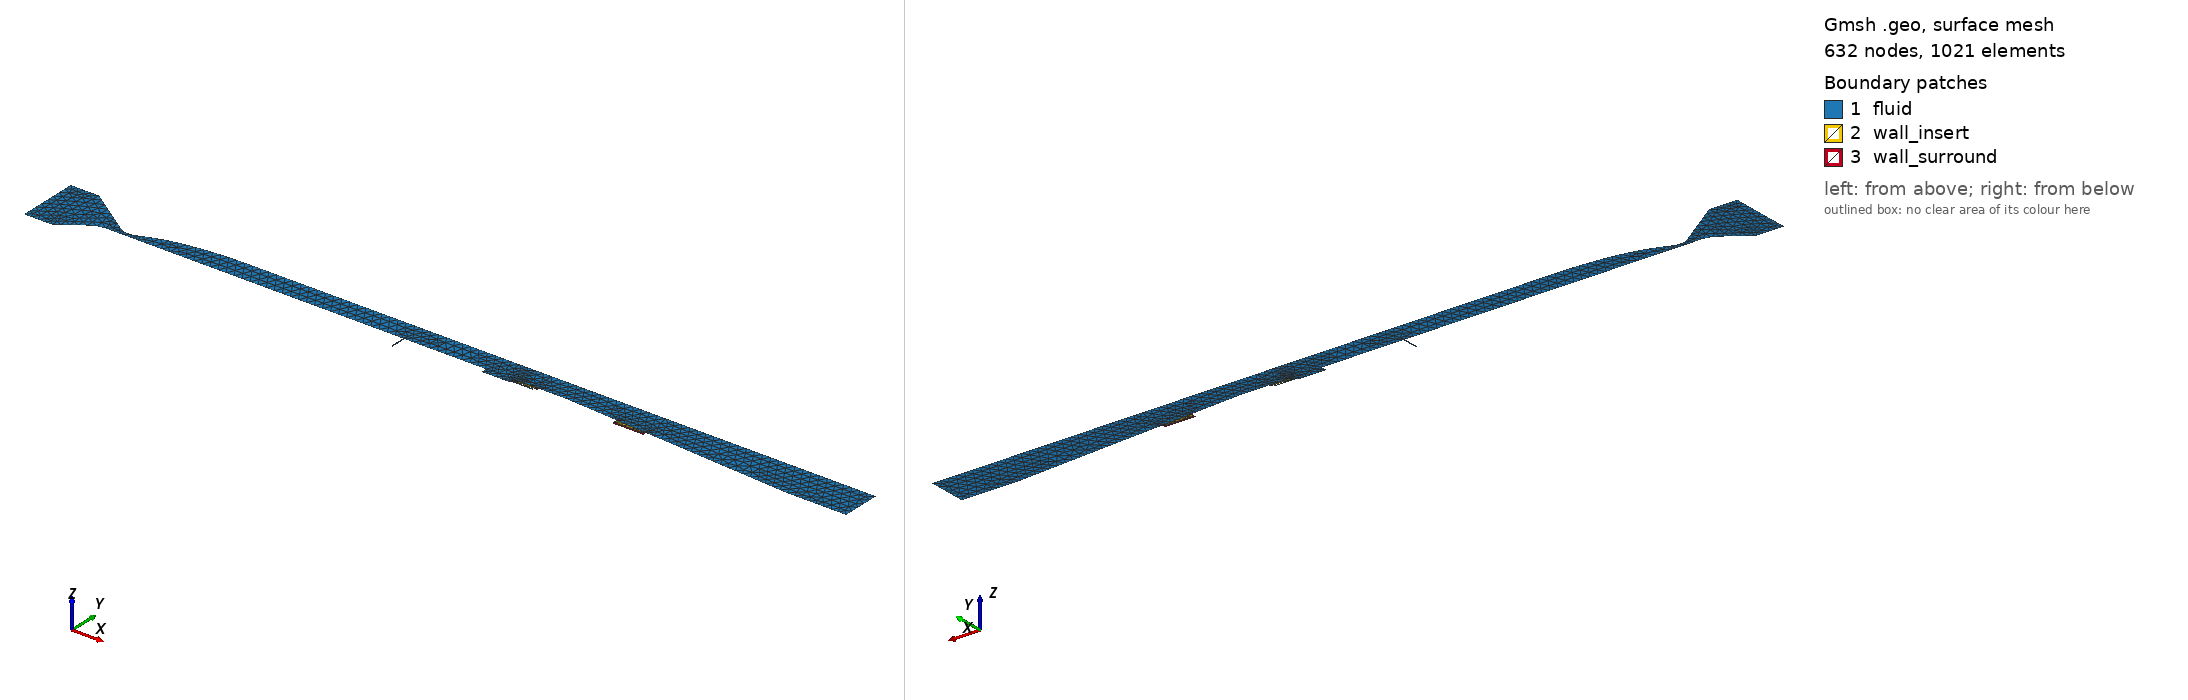

Gmsh geometry script, surface-meshed: 632 nodes, 1021 surface elements. Boundary patches (legend numbers): 1 fluid, 2 wall_insert, 3 wall_surround. Left view from above one corner, right view from below the opposite corner. Legend entries are the model's physical surfaces. The drawing asked Gmsh for element sizes between 1% and 20% of the model's largest extent; the script's own settings can give other sizes.

=== actii_from_brep_2d.geo (drawn) ===
SetFactory("OpenCASCADE");
surface_vector[] = ShapeFromFile("actii-2d.brep");

// Millimeters to meters
Mesh.ScalingFactor = 0.001;

If(Exists(size))
    basesize=size;
Else
    basesize=6.4;
EndIf

If(Exists(blratio))
    boundratio=blratio;
Else
    boundratio=4.0;
EndIf

If(Exists(blratiocavity))
    boundratiocavity=blratiocavity;
Else
    boundratiocavity=2.0;
EndIf

If(Exists(blratioinjector))
    boundratioinjector=blratioinjector;
Else
    boundratioinjector=2.0;
EndIf

If(Exists(blratiosample))
    boundratiosample=blratiosample;
Else
    boundratiosample=8.0;
EndIf

If(Exists(blratiosurround))
    boundratiosurround=blratiosurround;
Else
    boundratiosurround=2.0;
EndIf

If(Exists(injectorfac))
    injector_factor=injectorfac;
Else
    injector_factor=5.0;
EndIf

If(Exists(samplefac))
    sample_factor=samplefac;
Else
    sample_factor=4.0;
EndIf

If(Exists(shearfac))
    shear_factor=shearfac;
Else
    shear_factor=6.0;
EndIf

If(Exists(isofac))
    iso_factor=isofac;
Else
    iso_factor=2.0;
EndIf

If(Exists(cavityfac))
    cavity_factor=cavityfac;
Else
    cavity_factor=6;
EndIf

If(Exists(nozzlefac))
    nozzle_factor=nozzlefac;
Else
    nozzle_factor=6;
EndIf

// horizontal injection
cavityAngle=45;
inj_h=4.;  // height of injector (bottom) from floor
inj_d=1.59; // diameter of injector
inj_l = 20; // length of injector

bigsize = basesize*4;     // the biggest mesh size 
inletsize = basesize*2;   // background mesh size upstream of the nozzle
isosize = basesize/iso_factor;       // background mesh size in the isolator
nozzlesize = basesize/nozzle_factor;       // background mesh size in the nozzle
cavitysize = basesize/cavity_factor; // background mesh size in the cavity region
shearsize = isosize/shear_factor; // background mesh size in the shear region
samplesize = basesize/sample_factor;       // background mesh size in the sample
injectorsize = inj_d/injector_factor; // background mesh size in the injector region

Printf("basesize = %f", basesize);
Printf("inletsize = %f", inletsize);
Printf("isosize = %f", isosize);
Printf("nozzlesize = %f", nozzlesize);
Printf("cavitysize = %f", cavitysize);
Printf("shearsize = %f", shearsize);
Printf("injectorsize = %f", injectorsize);
Printf("samplesize = %f", samplesize);
Printf("boundratio = %f", boundratio);
Printf("boundratiocavity = %f", boundratiocavity);
Printf("boundratioinjector = %f", boundratioinjector);
Printf("boundratiosample = %f", boundratiosample);
Printf("boundratiosurround = %f", boundratiosurround);

Geometry.Tolerance = 1.e-3;
Coherence;

//Curve Loop(1) = {1:28};
//Curve Loop(2) = {30, 31, 16, 15};
//Curve Loop(3) = {34, 35, 17, 31, 30, 14};
//Curve Loop(4) = {40, 41, 42, 21};
//Curve Loop(5) = {44, 45, 46, 22, 42, 41, 40, 20};

Curve Loop(1) = {1:32};
Curve Loop(2) = {34, 35, 12, 11};
Curve Loop(3) = {38, 39, 13, 35, 34, 10};
Curve Loop(4) = {44, 45, 46, 17};
Curve Loop(5) = {48, 49, 50, 18, 46, 45, 44, 16};

Plane Surface(1) = {1};
Plane Surface(2) = {2};
Plane Surface(3) = {3};
Plane Surface(4) = {4};
Plane Surface(5) = {5};

Physical Surface('fluid') = {-1};
Physical Surface('wall_insert') = {-2, -4};
Physical Surface('wall_surround') = {-3, -5};
//Physical Surface('wall_insert_comb') = {-4};
//Physical Surface('wall_surround_comb') = {-5};

Physical Curve("inflow") = {26}; // inlet
Physical Curve("outflow") = {21}; // outlet
Physical Curve("injection") = {7, 32}; // injection
Physical Curve("flow") = {21, 26, 7, 32}; // all inflow/outflow
Physical Curve('isothermal_wall') = {
1:6, 8:20, 22:25, 27:31
};
Physical Curve('wall_farfield') = {
    38, 39, //cavity wall surround exterior
    48, 49, 50 // combustor wall surround exterior
};

// Create distance field from surfaces for wall meshing, excludes cavity, injector
Field[1] = Distance;
Field[1].CurvesList = {
    27:30, // upstream bottom
    2, // isolator bottom
    22:25 // top
};
Field[1].Sampling = 1000;
////
//Create threshold field that varrries element size near boundaries
Field[2] = Threshold;
Field[2].InField = 1;
Field[2].SizeMin = isosize / boundratio;
Field[2].SizeMax = isosize;
Field[2].DistMin = 0.02;
Field[2].DistMax = 20;
Field[2].StopAtDistMax = 1;

//Create threshold field that varrries element size near boundaries
//this is for the nozzle only
Field[2002] = Threshold;
Field[2002].InField = 1;
Field[2002].SizeMin = nozzlesize / boundratio;
Field[2002].SizeMax = isosize;
Field[2002].DistMin = 0.02;
Field[2002].DistMax = 15;
Field[2002].StopAtDistMax = 1;

//Create threshold field that varrries element size near boundaries
//this is for the nozzle expansion only
Field[2003] = Threshold;
Field[2003].InField = 1;
Field[2003].SizeMin = 1.5*nozzlesize / boundratio;
Field[2003].SizeMax = isosize;
Field[2003].DistMin = 0.02;
Field[2003].DistMax = 20;
Field[2003].StopAtDistMax = 1;

sigma = 25;
nozzle_start = 270;
nozzle_end = 325;
nozzle_exp_end = 375;

// restrict the nozzle bl meshing to the nozzle only
Field[2010] = MathEval;
Field[2010].F = Sprintf("F2 + (F2002 - F2)*(0.5*(1.0 - tanh(%g*(x - %g))))*(0.5*(1.0 - tanh(%g*(%g - x))))", sigma, nozzle_end, sigma, nozzle_start);

// restrict the nozzle expansion bl meshing to the nozzle expansion only
Field[2011] = MathEval;
Field[2011].F = Sprintf("F2 + (F2003 - F2)*(0.5*(1.0 - tanh(%g*(x - %g))))*(0.5*(1.0 - tanh(%g*(%g - x))))", sigma, nozzle_exp_end, sigma, nozzle_end);

// Create distance field from surfaces for wall meshing, excludes cavity, injector
Field[101] = Distance;
Field[101].CurvesList = {
    14, // post sample flat
    15, // combustor before sample
    16, 17, 18, // combustor sample
    19, // combustor after sample
    20 // combustor flat
};
Field[101].Sampling = 1000;
////
//Create threshold field that varrries element size near boundaries
Field[102] = Threshold;
Field[102].InField = 101;
Field[102].SizeMin = isosize/boundratio/1.5;
Field[102].SizeMax = isosize/3;
Field[102].DistMin = 0.02;
Field[102].DistMax = 8;
Field[102].StopAtDistMax = 1;
//
// Create distance field from curves, cavity only
Field[11] = Distance;
Field[11].CurvesList = {
    3, // cavity front
    4, // cavity bottom
    5, // cavity bottom slant
    9 // cavity slant between injector/wall surround
};
Field[11].Sampling = 1000;

//Create threshold field that varies element size near boundaries
Field[12] = Threshold;
Field[12].InField = 11;
Field[12].SizeMin = cavitysize / boundratiocavity;
Field[12].SizeMax = cavitysize;
Field[12].DistMin = 0.02;
Field[12].DistMax = 5;
Field[12].StopAtDistMax = 1;

// Create distance field from curves, injector only
Field[13] = Distance;
Field[13].CurvesList = {
    6, 8, 31, 1 // injector sides
};
Field[13].Sampling = 1000;
//
//Create threshold field that varrries element size near boundaries
Field[14] = Threshold;
Field[14].InField = 13;
Field[14].SizeMin = injectorsize / boundratioinjector;
Field[14].SizeMax = injectorsize;
Field[14].DistMin = 0.001;
Field[14].DistMax = 1.0;
Field[14].StopAtDistMax = 1;

// Create distance field from curves, inside wall only
Field[15] = Distance;
Field[15].CurvesList = {
    34, 35,
    44, 45, 46
};
Field[15].Sampling = 1000;

//Create threshold field that varrries element size near boundaries
Field[16] = Threshold;
Field[16].InField = 15;
Field[16].SizeMin = samplesize / boundratiosurround;
Field[16].SizeMax = samplesize;
Field[16].DistMin = 0.2;
Field[16].DistMax = 5;
Field[16].StopAtDistMax = 1;

// Create distance field from curves, sample/fluid interface
Field[17] = Distance;
Field[17].CurvesList = {
    10, 13, // cavity surround
    11, 12, // cavity sample
    16, 18, // combustor surround
    17 // combustor sample
};
Field[17].Sampling = 1000;

//Create threshold field that varies element size near boundaries
Field[18] = Threshold;
Field[18].InField = 17;
Field[18].SizeMin = samplesize / boundratiosample;
Field[18].SizeMax = samplesize;
Field[18].DistMin = 0.2;
Field[18].DistMax = 5;
Field[18].StopAtDistMax = 1;
//
//  background mesh size in the isolator (downstream of the nozzle)
Field[3] = Box;
Field[3].XMin = nozzle_end;
Field[3].XMax = 1000.0;
Field[3].YMin = -1000.0;
Field[3].YMax = 1000.0;
Field[3].ZMin = -1000.0;
Field[3].ZMax = 1000.0;
Field[3].VIn = isosize;
Field[3].VOut = bigsize;
//
//// background mesh size upstream of the inlet
Field[4] = Box;
Field[4].XMin = 0.;
Field[4].XMax = nozzle_start;
Field[4].YMin = -1000.0;
Field[4].YMax = 1000.0;
Field[4].ZMin = -1000.0;
Field[4].ZMax = 1000.0;
Field[4].VIn = inletsize;
Field[4].VOut = bigsize;
//
// background mesh size in the nozzle throat
Field[5] = Box;
Field[5].XMin = nozzle_start;
Field[5].XMax = nozzle_end;
Field[5].YMin = -1000.0;
Field[5].YMax = 1000.0;
Field[5].ZMin = -1000.0;
Field[5].ZMax = 1000.0;
Field[5].Thickness = 100;    // interpolate from VIn to Vout over a distance around the box
Field[5].VIn = nozzlesize;
Field[5].VOut = bigsize;

// background mesh size in the nozzle expansion to isolator
Field[105] = Box;
Field[105].XMin = nozzle_end;
Field[105].XMax = nozzle_exp_end;
Field[105].YMin = -1000.0;
Field[105].YMax = 1000.0;
Field[105].ZMin = -1000.0;
Field[105].ZMax = 1000.0;
Field[105].Thickness = 100;    // interpolate from VIn to Vout over a distance around the box
//Field[105].VIn = nozzlesize+(isosize-nozzlesize)/2;
Field[105].VIn = 2*nozzlesize;
//Field[105].VIn = nozzlesize;
Field[105].VOut = bigsize;
//
// background mesh size in the cavity region
cavity_start = 600;
cavity_end = 640;
Field[6] = Box;
Field[6].XMin = cavity_start;
Field[6].XMax = cavity_end;
Field[6].YMin = -1000.0;
Field[6].YMax = -8;
Field[6].ZMin = -1000.0;
Field[6].ZMax = 1000.0;
Field[6].Thickness = 100;    // interpolate from VIn to Vout over a distance around the box
Field[6].VIn = cavitysize;
Field[6].VOut = bigsize;
//
// background mesh size in the injection region
injector_start_x = 615;
injector_end_x = 660;
//injector_start_y = -0.0225*1000;
injector_start_y = -10;
injector_end_y = -13;
injector_start_z = -3;
injector_end_z = 3;
Field[7] = Box;
Field[7].XMin = injector_start_x;
Field[7].XMax = injector_end_x;
Field[7].YMin = injector_start_y;
Field[7].YMax = injector_end_y;
Field[7].ZMin = injector_start_z;
Field[7].ZMax = injector_end_z;
Field[7].Thickness = 100;    // interpolate from VIn to Vout over a distance around the cylinder
Field[7].VIn = injectorsize;
Field[7].VOut = bigsize;

// background mesh size in the upstream injection region
injector_start_x = 530;
injector_end_x = 610;
//injector_start_y = -0.0225*1000;
injector_start_y = -5;
injector_end_y = -8;
injector_start_z = -3;
injector_end_z = 3;
Field[117] = Box;
Field[117].XMin = injector_start_x;
Field[117].XMax = injector_end_x;
Field[117].YMin = injector_start_y;
Field[117].YMax = injector_end_y;
Field[117].ZMin = injector_start_z;
Field[117].ZMax = injector_end_z;
Field[117].Thickness = 100;    // interpolate from VIn to Vout over a distance around the cylinder
Field[117].VIn = injectorsize;
Field[117].VOut = bigsize;

// background mesh size in the sample region
Field[8] = Constant;
Field[8].SurfacesList = {1,2};
Field[8].VIn = samplesize;
Field[8].VOut = bigsize;

// background mesh size in the cavity shear region
shear_start_x = 525;
shear_end_x = 680;
shear_start_y = -10;
shear_end_y = -3;
shear_start_z = -1000.0;
shear_end_z = 1000.0;
Field[9] = Box;
Field[9].XMin = shear_start_x;
Field[9].XMax = shear_end_x;
Field[9].YMin = shear_start_y;
Field[9].YMax = shear_end_y;
Field[9].ZMin = shear_start_z;
Field[9].ZMax = shear_end_z;
Field[9].Thickness = 100;
Field[9].VIn = shearsize;
Field[9].VOut = bigsize;

// keep the injector boundary spacing in the fluid mesh only
Field[20] = Restrict;
Field[20].SurfacesList = {1};
Field[20].InField = 14;

Field[21] = Restrict;
Field[21].SurfacesList = {1};
Field[21].InField = 7;

// take the minimum of all defined meshing fields
Field[100] = Min;
//Field[100].FieldsList = {2, 3, 4, 5, 6, 7, 12, 14};
//Field[100].FieldsList = {2, 3, 4, 5, 6, 7, 8, 12, 14, 16, 18, 20, 21};
//Field[100].FieldsList = {2, 3, 4, 5, 6, 8, 9, 12, 16, 18, 20, 21, 102, 105};
//
//Field[100].FieldsList = {2, 3, 4, 5, 6, 8, 9, 12, 16, 18, 20, 21, 102, 105};
//Field[100].FieldsList = {2002, 3, 4, 5, 6, 8, 9, 12, 16, 18, 20, 21, 102, 105};
Field[100].FieldsList = {2010, 2011, 3, 4, 5, 6, 8, 9, 12, 16, 18, 20, 21, 102, 105, 117};


//Field[100].FieldsList = {2, 3, 4, 5, 6, 8, 9, 12, 16, 18, 20, 21, 102};
Background Field = 100;

Mesh.MeshSizeExtendFromBoundary = 0;
Mesh.MeshSizeFromPoints = 0;
Mesh.MeshSizeFromCurvature = 0;


Mesh.Algorithm = 8;
Mesh.OptimizeNetgen = 1;
Mesh.Smoothing = 100;
